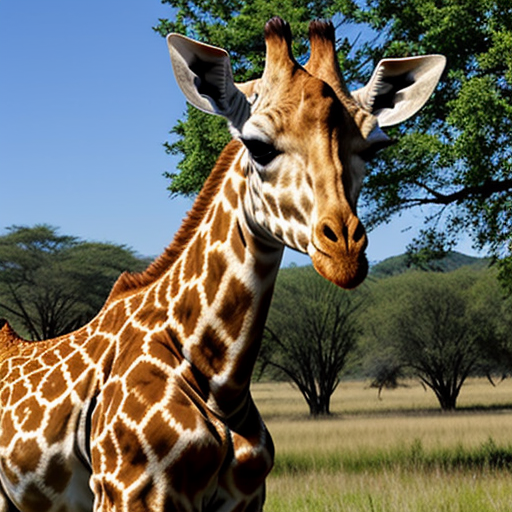
Generation parameters embedded in this image by AUTOMATIC1111 Stable Diffusion web UI or a fork of it (Forge, ...) (PNG 'parameters' text chunk):
giraffe
Negative prompt: person, human, men, women, painting, cartoon, anime, comic
Steps: 20, Sampler: DPM++ 2M, Schedule type: Karras, CFG scale: 7, Seed: 2507373268, Size: 512x512, Model hash: 463d6a9fe8, Model: absolutereality_v181, VAE hash: 235745af8d, VAE: vae-ft-mse-840000-ema-pruned.ckpt, Version: v1.10.1